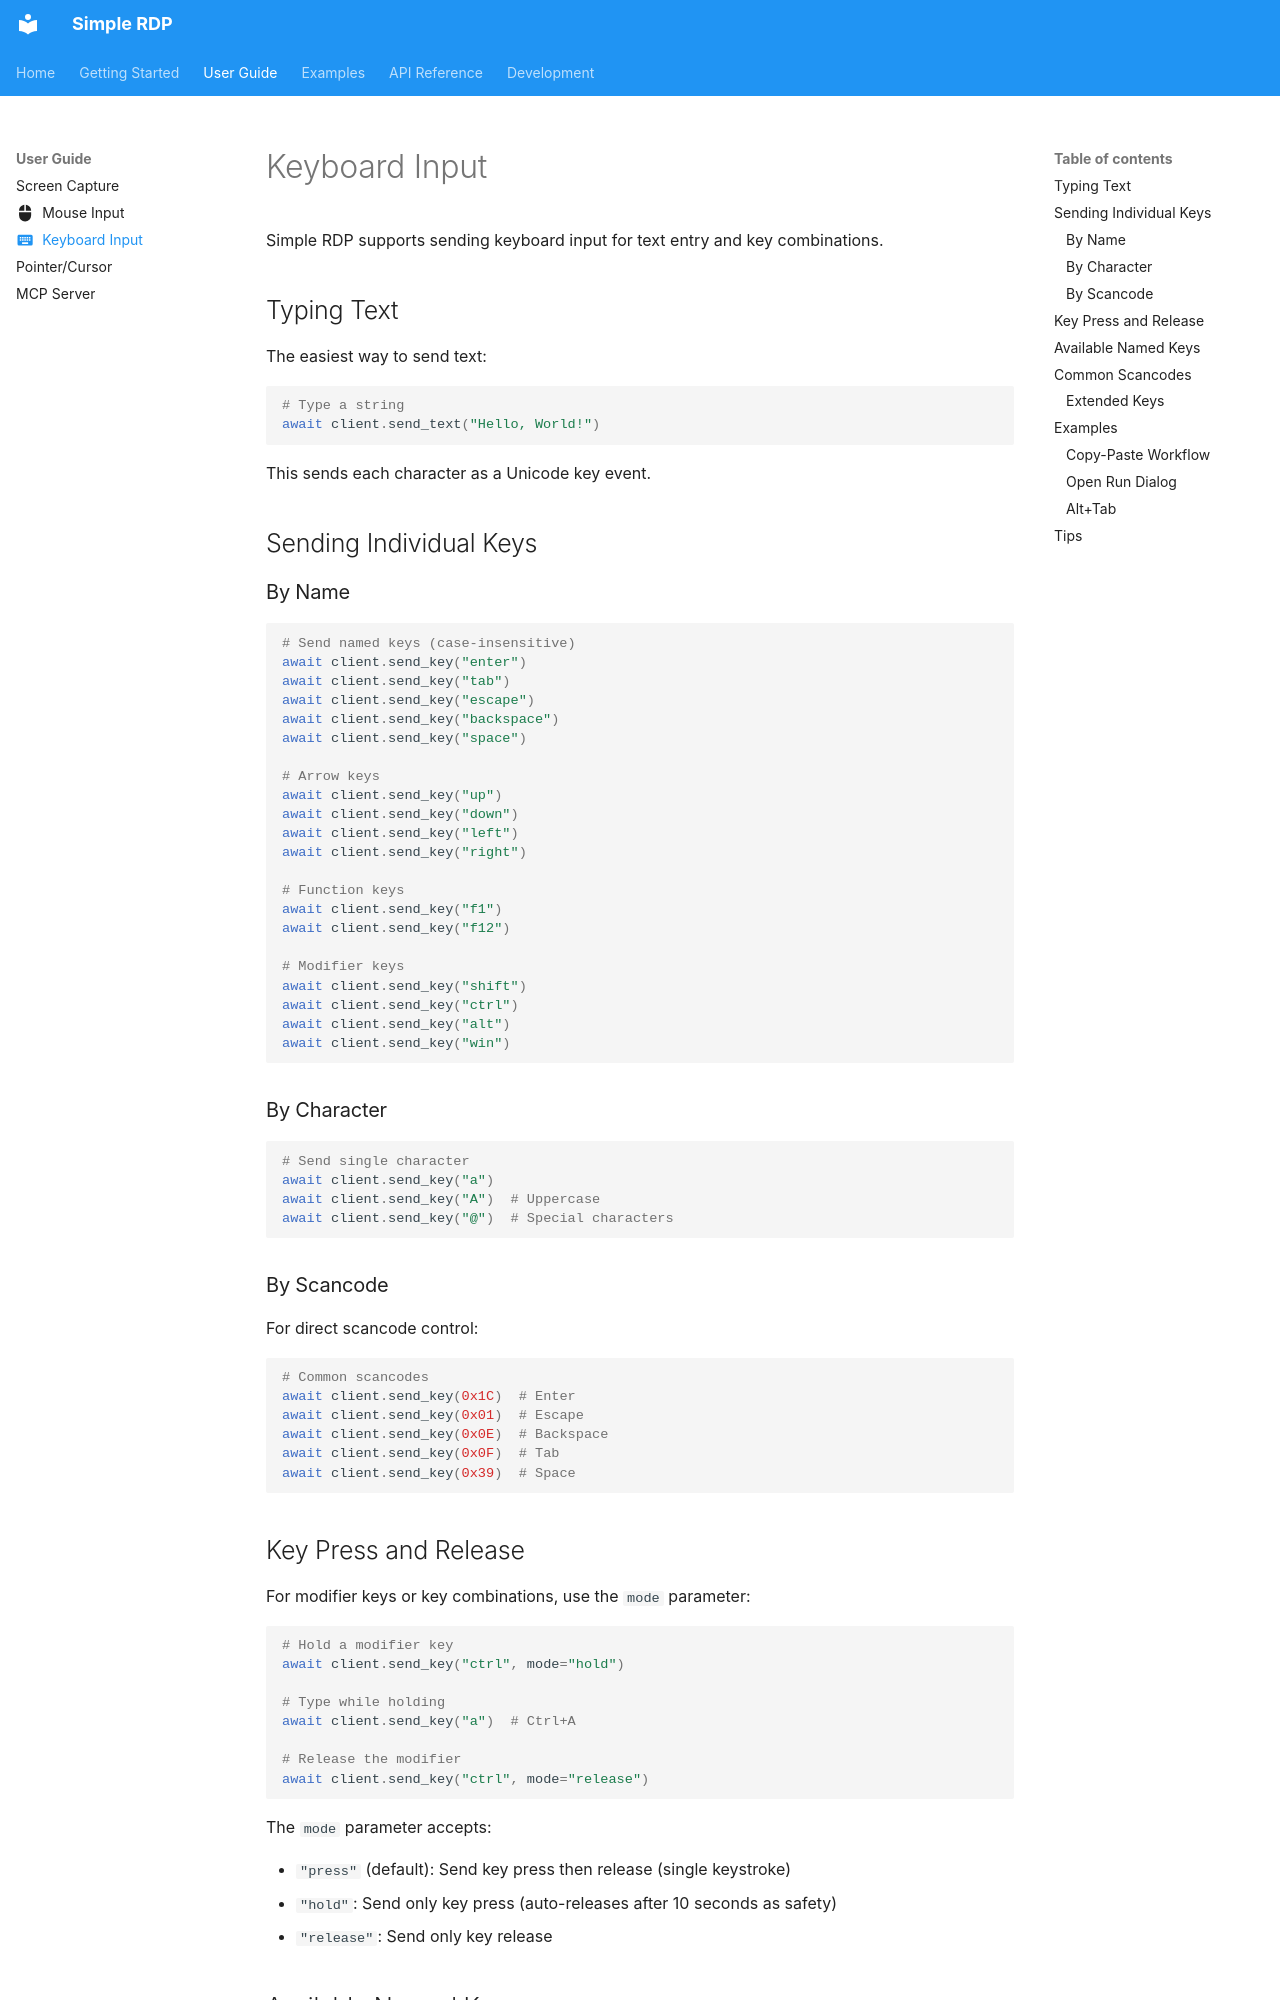

repository: abi-jey/simple-rdp · page: guide/keyboard-input/index.html · generator: mkdocs

---
icon: material/keyboard
---

# Keyboard Input

Simple RDP supports sending keyboard input for text entry and key combinations.

## Typing Text

The easiest way to send text:

```python
# Type a string
await client.send_text("Hello, World!")
```

This sends each character as a Unicode key event.

## Sending Individual Keys

### By Name

```python
# Send named keys (case-insensitive)
await client.send_key("enter")
await client.send_key("tab")
await client.send_key("escape")
await client.send_key("backspace")
await client.send_key("space")

# Arrow keys
await client.send_key("up")
await client.send_key("down")
await client.send_key("left")
await client.send_key("right")

# Function keys
await client.send_key("f1")
await client.send_key("f12")

# Modifier keys
await client.send_key("shift")
await client.send_key("ctrl")
await client.send_key("alt")
await client.send_key("win")
```

### By Character

```python
# Send single character
await client.send_key("a")
await client.send_key("A")  # Uppercase
await client.send_key("@")  # Special characters
```

### By Scancode

For direct scancode control:

```python
# Common scancodes
await client.send_key(0x1C)  # Enter
await client.send_key(0x01)  # Escape
await client.send_key(0x0E)  # Backspace
await client.send_key(0x0F)  # Tab
await client.send_key(0x39)  # Space
```
